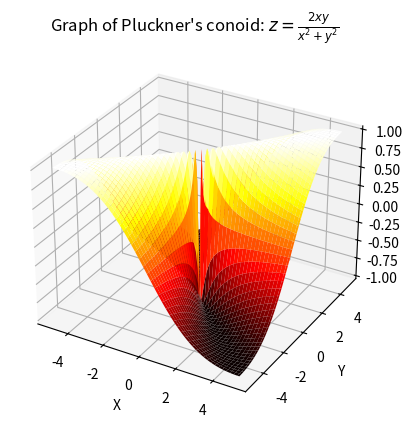

Source code (Python):
# plot the Pluckne's conoid
# z = 2xy / (x2 + y2) 

import numpy as np
import matplotlib.pyplot as plt

# Data
x = np.linspace(-5, 5, 100)
y = np.linspace(-5, 5, 100)
X, Y = np.meshgrid(x, y) #volne promenne

JM = X**2 + Y**2
JM[JM == 0] = 1e-10 # treatment for division by zero in (0,0)
Z = (2*X*Y) / JM

# Graph
fig = plt.figure()
ax = fig.add_subplot(111, projection='3d')

# Surface
ax.plot_surface(X, Y, Z, cmap='hot')

# Title
ax.set_xlabel('X')
ax.set_ylabel('Y')
ax.set_zlabel('Z')
ax.set_title(r"Graph of Pluckner's conoid: $z = \frac{2xy}{x^2 + y^2}$")

plt.show()
